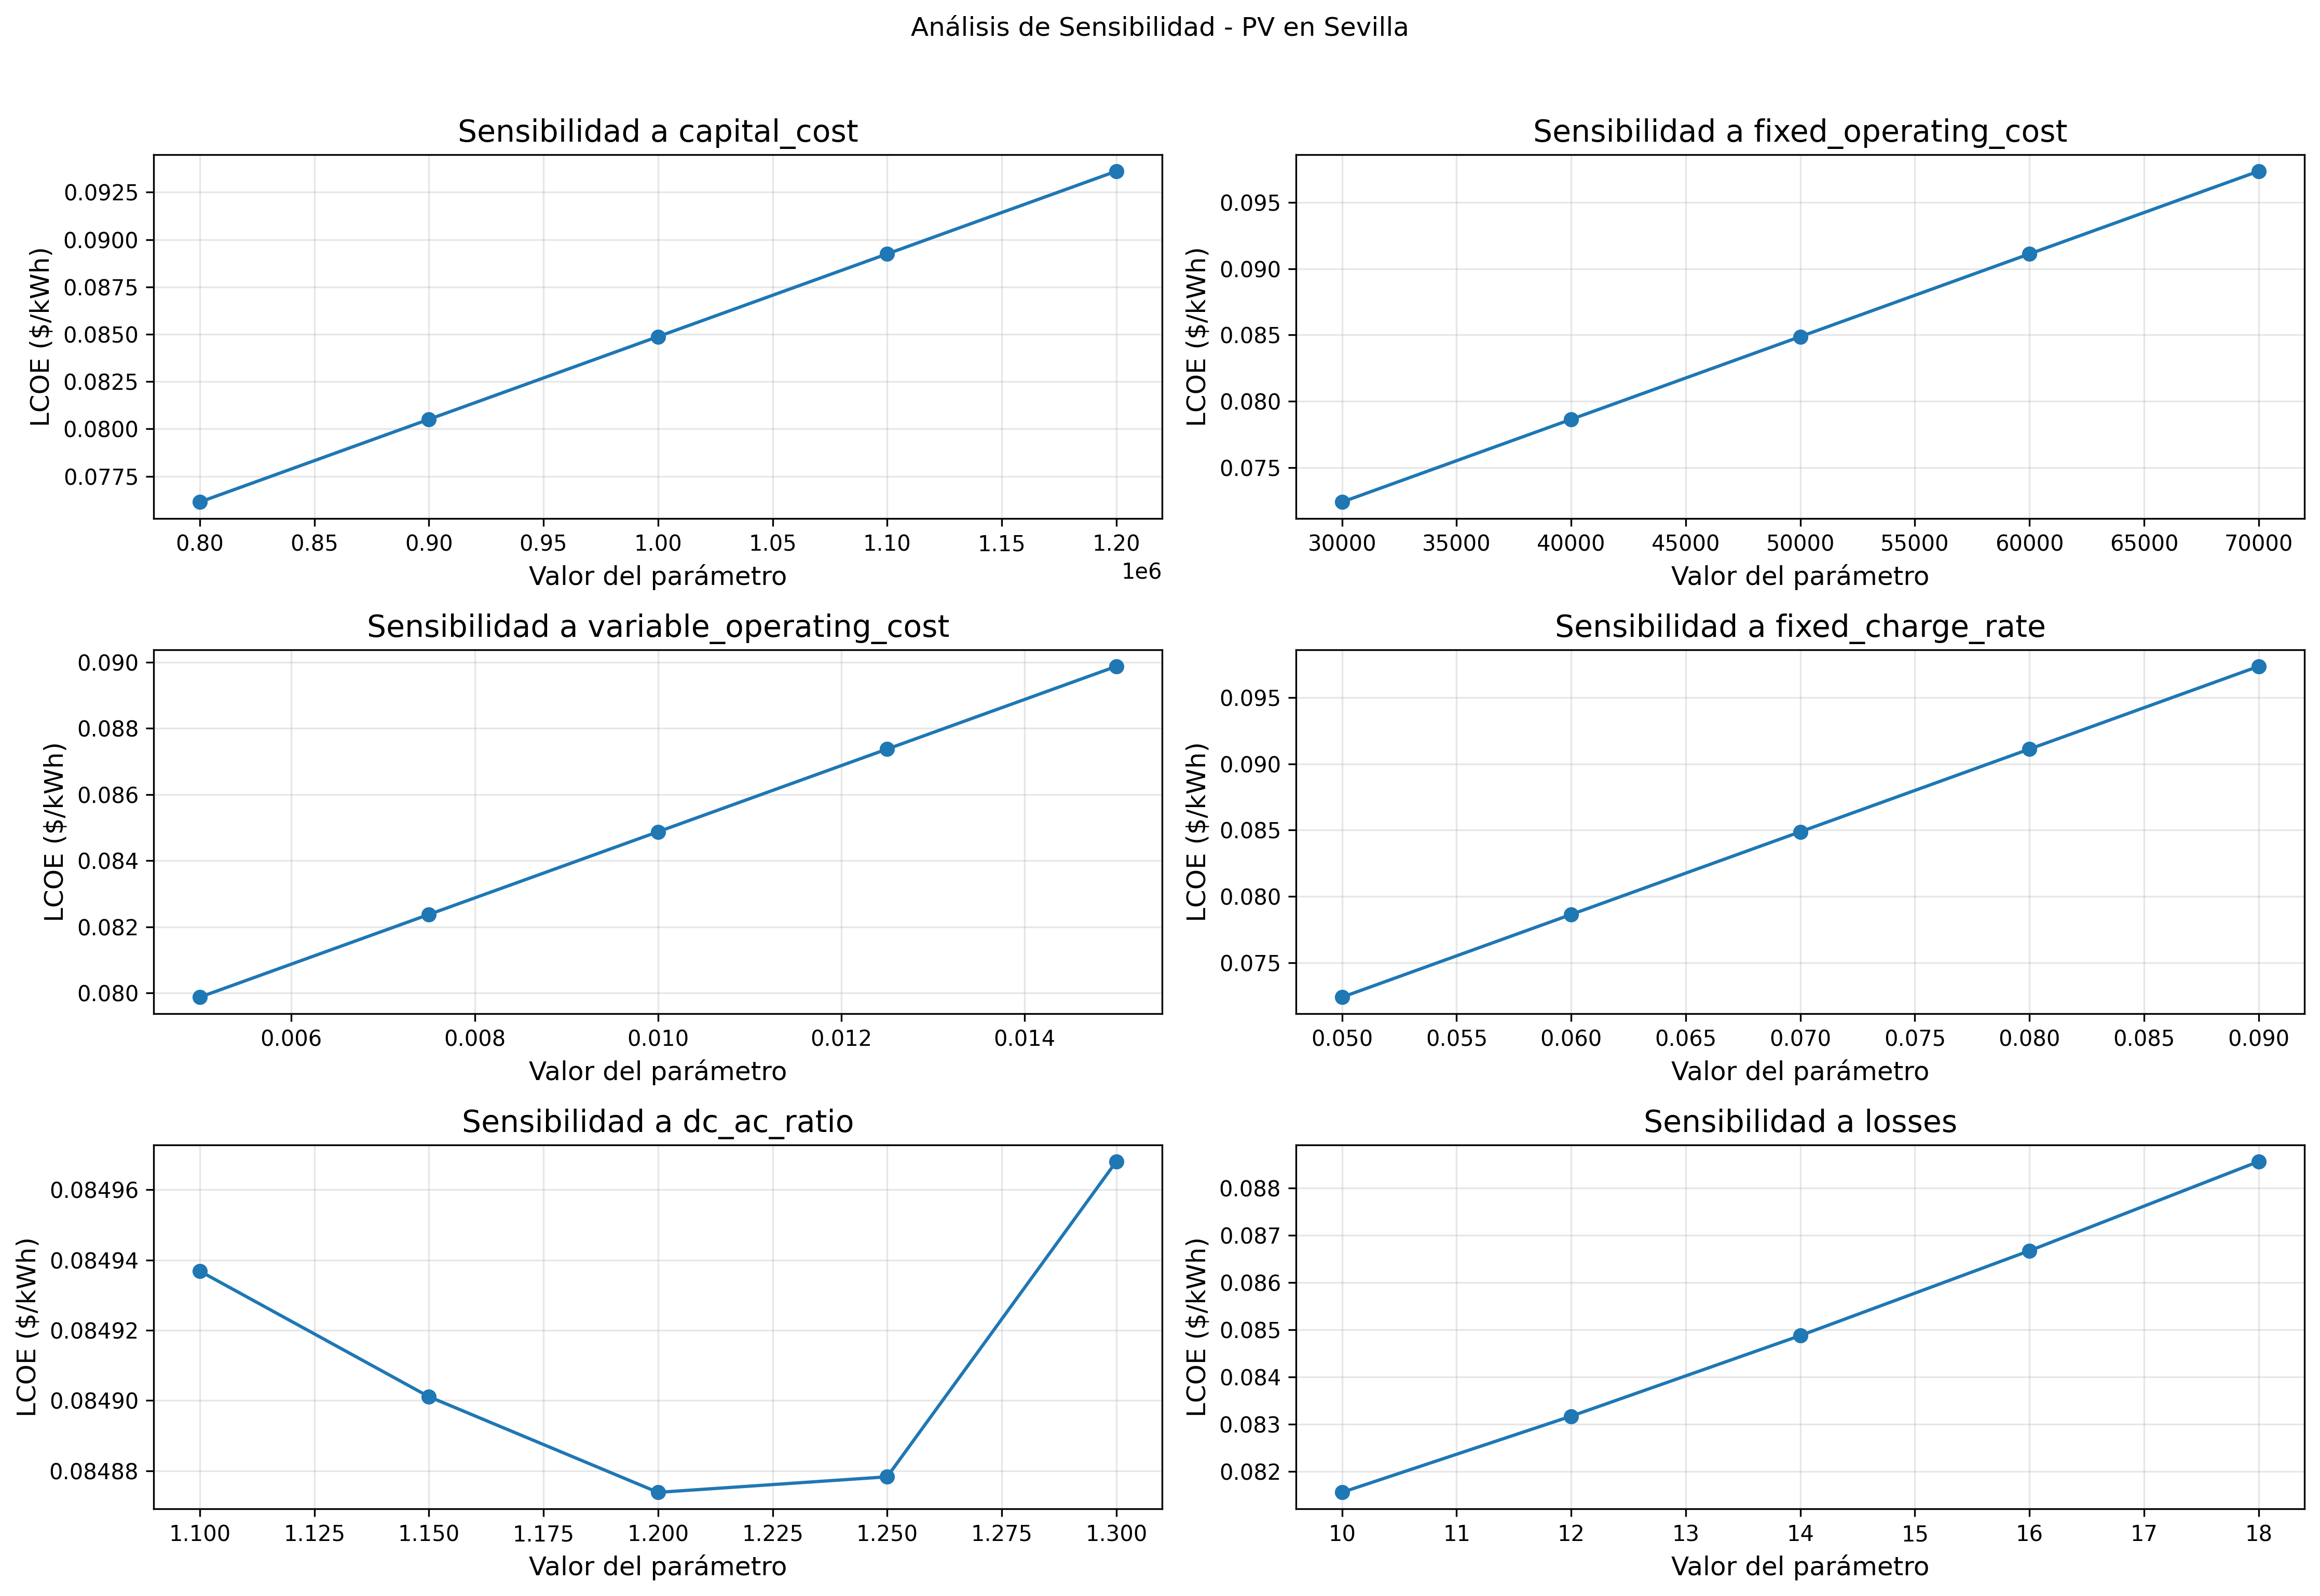

The table this chart was drawn from, first rows:
Parametro, Valor, LCOE
capital_cost, 800000, 0.07614
capital_cost, 900000, 0.08051
capital_cost, 1000000, 0.08487
capital_cost, 1100000, 0.08924
capital_cost, 1200000, 0.09361
fixed_operating_cost, 30000, 0.07239
fixed_operating_cost, 40000, 0.07863
fixed_operating_cost, 50000, 0.08487
fixed_operating_cost, 60000, 0.09111
fixed_operating_cost, 70000, 0.09735
variable_operating_cost, 0.005, 0.07987
variable_operating_cost, 0.0075, 0.08237
variable_operating_cost, 0.01, 0.08487
variable_operating_cost, 0.0125, 0.08737
variable_operating_cost, 0.015, 0.08987
fixed_charge_rate, 0.05, 0.07239
fixed_charge_rate, 0.06, 0.07863
fixed_charge_rate, 0.07, 0.08487
fixed_charge_rate, 0.08, 0.09111
fixed_charge_rate, 0.09, 0.09735
dc_ac_ratio, 1.1, 0.08494
dc_ac_ratio, 1.15, 0.0849
dc_ac_ratio, 1.2, 0.08487
dc_ac_ratio, 1.25, 0.08488
dc_ac_ratio, 1.3, 0.08497
losses, 10.0, 0.08155
losses, 12.0, 0.08317
losses, 14.0, 0.08487
losses, 16.0, 0.08667
losses, 18.0, 0.08856
